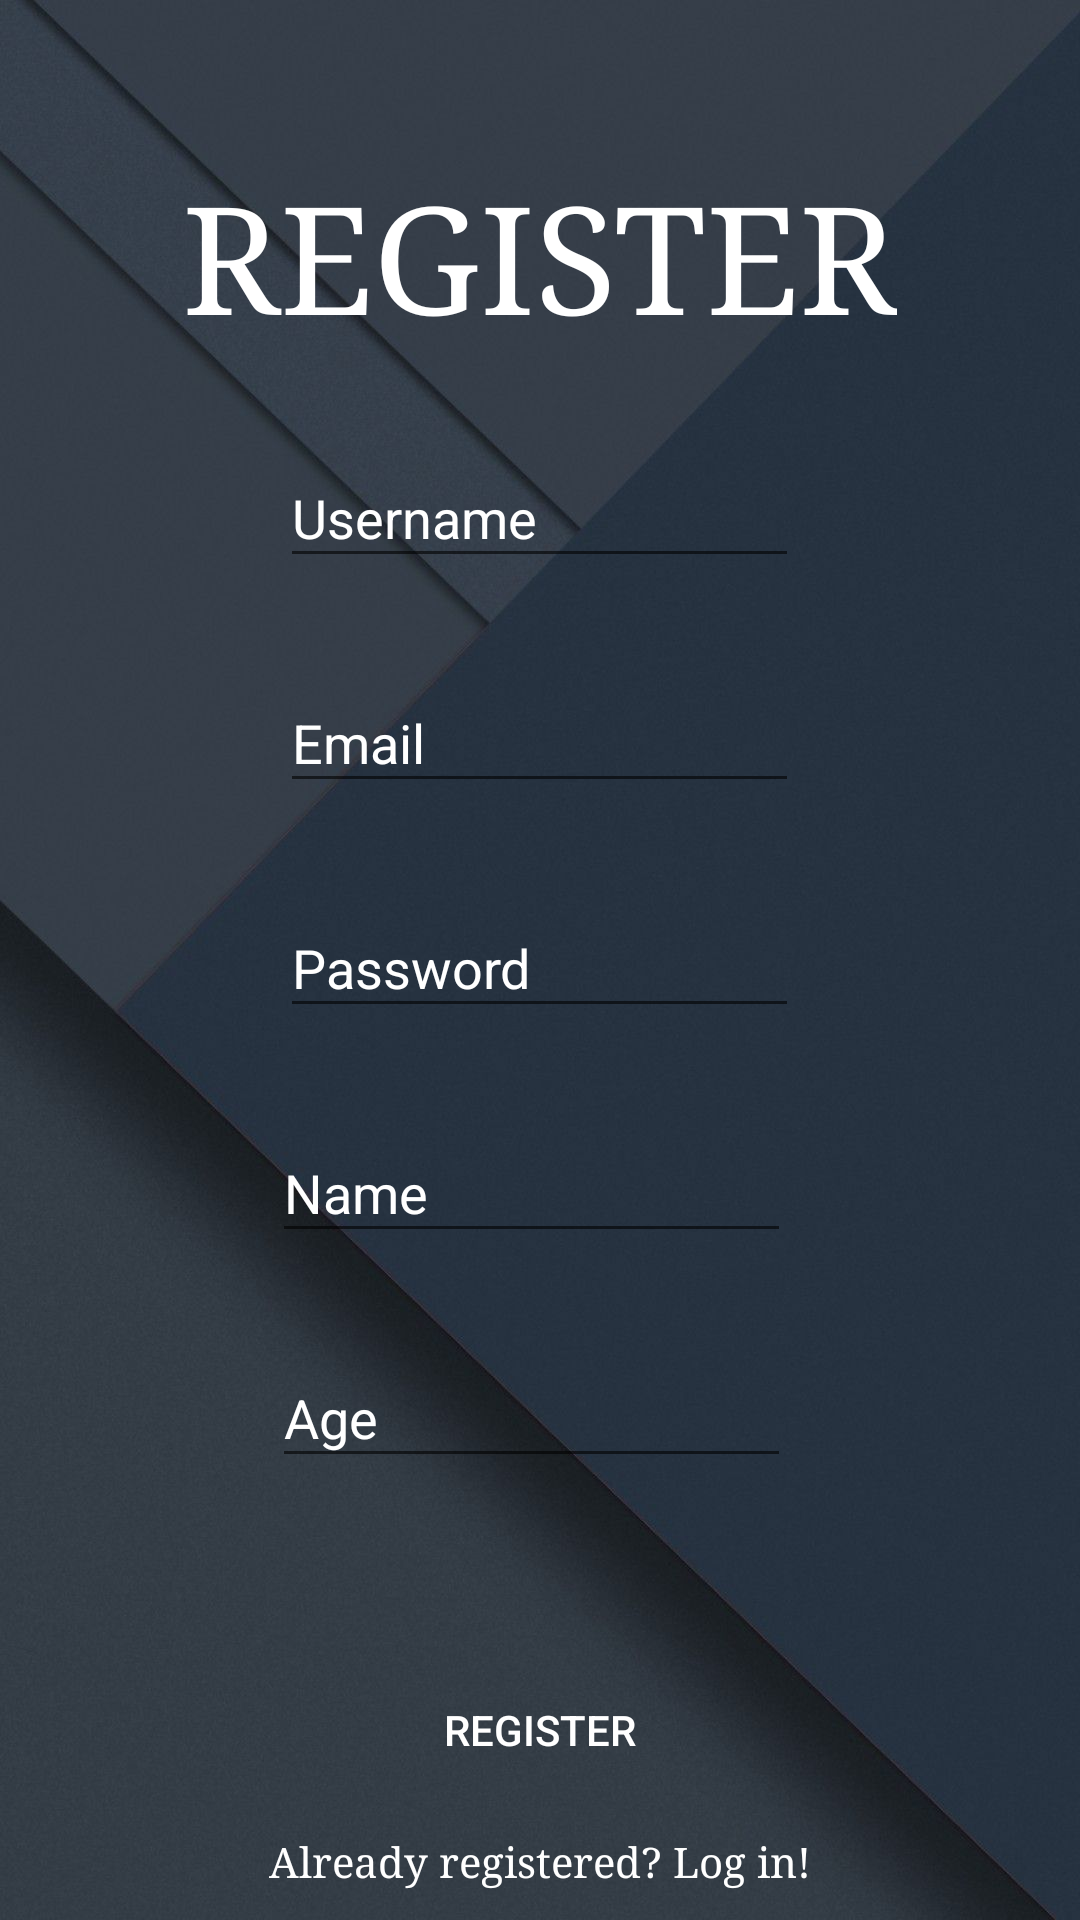

Here is an Android app screen rendered from its layout file. Give the layout XML and the strings, colors and styles it references.
<!-- AndroidManifest.xml: activity theme Theme.FirebaseApp.NoActionBar -->
<!-- res/layout/activity_register.xml -->
<?xml version="1.0" encoding="utf-8"?>
<androidx.constraintlayout.widget.ConstraintLayout xmlns:android="http://schemas.android.com/apk/res/android"
    xmlns:app="http://schemas.android.com/apk/res-auto"
    xmlns:tools="http://schemas.android.com/tools"
    android:layout_width="match_parent"
    android:layout_height="match_parent"
    android:background="@drawable/background"
    tools:context=".activities.LoginActivity">

    <TextView
        android:id="@+id/textView"
        android:layout_width="wrap_content"
        android:layout_height="wrap_content"
        android:typeface="serif"
        android:textAlignment="center"
        android:text="REGISTER"
        android:textColor="@color/white"
        android:textSize="50dp"
        app:layout_constraintBottom_toBottomOf="parent"
        app:layout_constraintHorizontal_bias="0.498"
        app:layout_constraintLeft_toLeftOf="parent"
        app:layout_constraintRight_toRightOf="parent"
        app:layout_constraintTop_toTopOf="parent"

        app:layout_constraintVertical_bias="0.091" />

    <EditText
        android:id="@+id/userNameEdtTxt"
        android:layout_width="173dp"
        android:layout_height="43dp"
        android:layout_marginTop="32dp"
        android:ems="10"
        android:textColor="@color/white"
        android:textColorHint="@color/white"
        android:hint="Username"
        android:inputType="textPersonName"
        app:layout_constraintEnd_toEndOf="@+id/textView"
        app:layout_constraintStart_toStartOf="@+id/textView"
        app:layout_constraintTop_toBottomOf="@+id/textView" />

    <Button
        android:id="@+id/button"
        android:layout_width="wrap_content"
        android:layout_height="wrap_content"
        android:layout_marginTop="60dp"
        android:text="Register"
        android:textColor="@color/white"
        android:background="@drawable/rounded_corners"
        app:layout_constraintEnd_toEndOf="parent"
        app:layout_constraintStart_toStartOf="parent"
        app:layout_constraintTop_toBottomOf="@+id/ageEdtTxt" />

    <EditText
        android:id="@+id/emailEdtTxt"
        android:layout_width="173dp"
        android:layout_height="43dp"
        android:layout_marginTop="32dp"
        android:ems="10"
        android:textColor="@color/white"
        android:hint="Email"
        android:textColorHint="@color/white"
        android:inputType="textEmailAddress"
        app:layout_constraintEnd_toEndOf="@+id/userNameEdtTxt"
        app:layout_constraintStart_toStartOf="@+id/userNameEdtTxt"
        app:layout_constraintTop_toBottomOf="@+id/userNameEdtTxt" />

    <EditText
        android:id="@+id/passwordEdtTxt"
        android:layout_width="173dp"
        android:layout_height="43dp"
        android:layout_marginTop="32dp"
        android:ems="10"
        android:textColorHint="@color/white"
        android:hint="Password"
        android:inputType="textPassword"
        android:textColor="@color/white"
        app:layout_constraintEnd_toEndOf="@+id/emailEdtTxt"
        app:layout_constraintStart_toStartOf="@+id/emailEdtTxt"
        app:layout_constraintTop_toBottomOf="@+id/emailEdtTxt" />

    <EditText
        android:id="@+id/nameEdtTxt"
        android:layout_width="173dp"
        android:layout_height="43dp"
        android:layout_marginTop="32dp"
        android:ems="10"
        android:textColor="@color/white"
        android:textColorHint="@color/white"
        android:hint="Name"
        android:inputType="textPersonName"
        app:layout_constraintEnd_toEndOf="@+id/textView"
        app:layout_constraintHorizontal_bias="0.457"
        app:layout_constraintStart_toStartOf="@+id/textView"
        app:layout_constraintTop_toBottomOf="@+id/passwordEdtTxt" />

    <EditText
        android:id="@+id/ageEdtTxt"
        android:layout_width="173dp"
        android:layout_height="43dp"
        android:layout_marginTop="32dp"
        android:ems="10"
        android:hint="Age"
        android:textColorHint="@color/white"
        android:textColor="@color/white"
        android:inputType="textPersonName"
        app:layout_constraintEnd_toEndOf="@+id/textView"
        app:layout_constraintHorizontal_bias="0.457"
        app:layout_constraintStart_toStartOf="@+id/textView"
        app:layout_constraintTop_toBottomOf="@+id/nameEdtTxt" />

    <TextView
        android:id="@+id/loginTxtView"
        android:layout_width="wrap_content"
        android:layout_height="wrap_content"
        android:text="Already registered? Log in!"
        android:textColor="@color/white"
        android:typeface="serif"
        android:textAlignment="center"
        app:layout_constraintBottom_toBottomOf="parent"
        app:layout_constraintEnd_toEndOf="@+id/button"
        app:layout_constraintStart_toStartOf="@+id/button"
        app:layout_constraintTop_toBottomOf="@+id/button" />


</androidx.constraintlayout.widget.ConstraintLayout>
<!-- resources referenced by this layout -->
<resources>
  <!-- drawable background: jpg bitmap (drawable, 73555 bytes) -->
  <!-- drawable rounded_corners (drawable) -->
  <?xml version="1.0" encoding="utf-8"?>
  <shape xmlns:android="http://schemas.android.com/apk/res/android">
      <corners android:radius="24dp" />
      <solid android:color="@color/darkslategray" />
  </shape>
  <style name="Theme.FirebaseApp.NoActionBar">
          <item name="windowActionBar">false</item>
          <item name="windowNoTitle">true</item>
      </style>
  <!-- not gathered from this repository: default colours our renderer supplied (Android Studio template values) -->
  <color name="white">#FFFFFFFF</color>
</resources>
